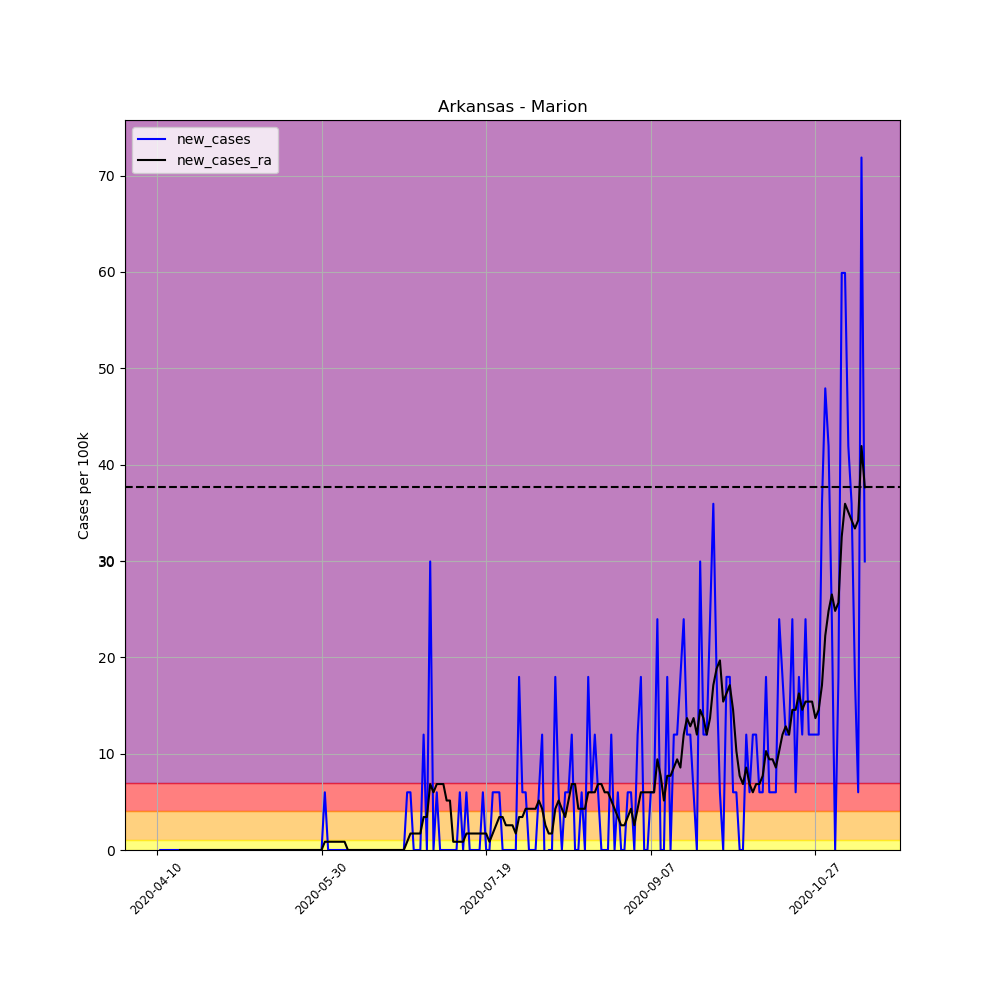

The file beside this chart, header and first rows:
, date, county, state, fips, cases, deaths, COUNTY, STNAME, CTYNAME, POPESTIMATE2019, per_100k, per_100k_ra, new_cases, new_cases_ra
599146, 2020-04-10, Marion, Arkansas, 5089, 1, 0, 89, Arkansas, Marion, 16694, 5.99, , , 
599147, 2020-04-11, Marion, Arkansas, 5089, 1, 0, 89, Arkansas, Marion, 16694, 5.99, , 0.0, 
599148, 2020-04-12, Marion, Arkansas, 5089, 1, 0, 89, Arkansas, Marion, 16694, 5.99, , 0.0, 
599149, 2020-04-13, Marion, Arkansas, 5089, 1, 0, 89, Arkansas, Marion, 16694, 5.99, , 0.0, 
599150, 2020-04-14, Marion, Arkansas, 5089, 1, 0, 89, Arkansas, Marion, 16694, 5.99, , 0.0, 
599151, 2020-04-15, Marion, Arkansas, 5089, 1, 0, 89, Arkansas, Marion, 16694, 5.99, , 0.0, 
599152, 2020-04-16, Marion, Arkansas, 5089, 1, 0, 89, Arkansas, Marion, 16694, 5.99, 5.99, 0.0, 
599153, 2020-04-17, Marion, Arkansas, 5089, 1, 0, 89, Arkansas, Marion, 16694, 5.99, 5.99, 0.0, 0.0
599154, 2020-04-18, Marion, Arkansas, 5089, 1, 0, 89, Arkansas, Marion, 16694, 5.99, 5.99, 0.0, 0.0
599155, 2020-04-19, Marion, Arkansas, 5089, 1, 0, 89, Arkansas, Marion, 16694, 5.99, 5.99, 0.0, 0.0
599156, 2020-04-20, Marion, Arkansas, 5089, 1, 0, 89, Arkansas, Marion, 16694, 5.99, 5.99, 0.0, 0.0
599157, 2020-04-21, Marion, Arkansas, 5089, 1, 0, 89, Arkansas, Marion, 16694, 5.99, 5.99, 0.0, 0.0
599158, 2020-04-22, Marion, Arkansas, 5089, 1, 0, 89, Arkansas, Marion, 16694, 5.99, 5.99, 0.0, 0.0
599159, 2020-04-23, Marion, Arkansas, 5089, 1, 0, 89, Arkansas, Marion, 16694, 5.99, 5.99, 0.0, 0.0
599160, 2020-04-24, Marion, Arkansas, 5089, 1, 0, 89, Arkansas, Marion, 16694, 5.99, 5.99, 0.0, 0.0
599161, 2020-04-25, Marion, Arkansas, 5089, 1, 0, 89, Arkansas, Marion, 16694, 5.99, 5.99, 0.0, 0.0
599162, 2020-04-26, Marion, Arkansas, 5089, 1, 0, 89, Arkansas, Marion, 16694, 5.99, 5.99, 0.0, 0.0
599163, 2020-04-27, Marion, Arkansas, 5089, 1, 0, 89, Arkansas, Marion, 16694, 5.99, 5.99, 0.0, 0.0
599164, 2020-04-28, Marion, Arkansas, 5089, 1, 0, 89, Arkansas, Marion, 16694, 5.99, 5.99, 0.0, 0.0
599165, 2020-04-29, Marion, Arkansas, 5089, 1, 0, 89, Arkansas, Marion, 16694, 5.99, 5.99, 0.0, 0.0
599166, 2020-04-30, Marion, Arkansas, 5089, 1, 0, 89, Arkansas, Marion, 16694, 5.99, 5.99, 0.0, 0.0
599167, 2020-05-01, Marion, Arkansas, 5089, 1, 0, 89, Arkansas, Marion, 16694, 5.99, 5.99, 0.0, 0.0
599168, 2020-05-02, Marion, Arkansas, 5089, 1, 0, 89, Arkansas, Marion, 16694, 5.99, 5.99, 0.0, 0.0
599169, 2020-05-03, Marion, Arkansas, 5089, 1, 0, 89, Arkansas, Marion, 16694, 5.99, 5.99, 0.0, 0.0
599170, 2020-05-04, Marion, Arkansas, 5089, 1, 0, 89, Arkansas, Marion, 16694, 5.99, 5.99, 0.0, 0.0
599171, 2020-05-05, Marion, Arkansas, 5089, 1, 0, 89, Arkansas, Marion, 16694, 5.99, 5.99, 0.0, 0.0
599172, 2020-05-06, Marion, Arkansas, 5089, 1, 0, 89, Arkansas, Marion, 16694, 5.99, 5.99, 0.0, 0.0
599173, 2020-05-07, Marion, Arkansas, 5089, 1, 0, 89, Arkansas, Marion, 16694, 5.99, 5.99, 0.0, 0.0
599174, 2020-05-08, Marion, Arkansas, 5089, 1, 0, 89, Arkansas, Marion, 16694, 5.99, 5.99, 0.0, 0.0
599175, 2020-05-09, Marion, Arkansas, 5089, 1, 0, 89, Arkansas, Marion, 16694, 5.99, 5.99, 0.0, 0.0
599176, 2020-05-10, Marion, Arkansas, 5089, 1, 0, 89, Arkansas, Marion, 16694, 5.99, 5.99, 0.0, 0.0
599177, 2020-05-11, Marion, Arkansas, 5089, 1, 0, 89, Arkansas, Marion, 16694, 5.99, 5.99, 0.0, 0.0
599178, 2020-05-12, Marion, Arkansas, 5089, 1, 0, 89, Arkansas, Marion, 16694, 5.99, 5.99, 0.0, 0.0
599179, 2020-05-13, Marion, Arkansas, 5089, 1, 0, 89, Arkansas, Marion, 16694, 5.99, 5.99, 0.0, 0.0
599180, 2020-05-14, Marion, Arkansas, 5089, 1, 0, 89, Arkansas, Marion, 16694, 5.99, 5.99, 0.0, 0.0
599181, 2020-05-15, Marion, Arkansas, 5089, 1, 0, 89, Arkansas, Marion, 16694, 5.99, 5.99, 0.0, 0.0
599182, 2020-05-16, Marion, Arkansas, 5089, 1, 0, 89, Arkansas, Marion, 16694, 5.99, 5.99, 0.0, 0.0
599183, 2020-05-17, Marion, Arkansas, 5089, 1, 0, 89, Arkansas, Marion, 16694, 5.99, 5.99, 0.0, 0.0
599184, 2020-05-18, Marion, Arkansas, 5089, 1, 0, 89, Arkansas, Marion, 16694, 5.99, 5.99, 0.0, 0.0
599185, 2020-05-19, Marion, Arkansas, 5089, 1, 0, 89, Arkansas, Marion, 16694, 5.99, 5.99, 0.0, 0.0
599186, 2020-05-20, Marion, Arkansas, 5089, 1, 0, 89, Arkansas, Marion, 16694, 5.99, 5.99, 0.0, 0.0
599187, 2020-05-21, Marion, Arkansas, 5089, 1, 0, 89, Arkansas, Marion, 16694, 5.99, 5.99, 0.0, 0.0
599188, 2020-05-22, Marion, Arkansas, 5089, 1, 0, 89, Arkansas, Marion, 16694, 5.99, 5.99, 0.0, 0.0
599189, 2020-05-23, Marion, Arkansas, 5089, 1, 0, 89, Arkansas, Marion, 16694, 5.99, 5.99, 0.0, 0.0
599190, 2020-05-24, Marion, Arkansas, 5089, 1, 0, 89, Arkansas, Marion, 16694, 5.99, 5.99, 0.0, 0.0
599191, 2020-05-25, Marion, Arkansas, 5089, 1, 0, 89, Arkansas, Marion, 16694, 5.99, 5.99, 0.0, 0.0
599192, 2020-05-26, Marion, Arkansas, 5089, 1, 0, 89, Arkansas, Marion, 16694, 5.99, 5.99, 0.0, 0.0
599193, 2020-05-27, Marion, Arkansas, 5089, 1, 0, 89, Arkansas, Marion, 16694, 5.99, 5.99, 0.0, 0.0
599194, 2020-05-28, Marion, Arkansas, 5089, 1, 0, 89, Arkansas, Marion, 16694, 5.99, 5.99, 0.0, 0.0
599195, 2020-05-29, Marion, Arkansas, 5089, 1, 0, 89, Arkansas, Marion, 16694, 5.99, 5.99, 0.0, 0.0
599196, 2020-05-30, Marion, Arkansas, 5089, 1, 0, 89, Arkansas, Marion, 16694, 5.99, 5.99, 0.0, 0.0
599197, 2020-05-31, Marion, Arkansas, 5089, 2, 0, 89, Arkansas, Marion, 16694, 11.98, 6.846, 5.99, 0.8557
599198, 2020-06-01, Marion, Arkansas, 5089, 2, 0, 89, Arkansas, Marion, 16694, 11.98, 7.702, 0.0, 0.8557
599199, 2020-06-02, Marion, Arkansas, 5089, 2, 0, 89, Arkansas, Marion, 16694, 11.98, 8.557, 0.0, 0.8557
599200, 2020-06-03, Marion, Arkansas, 5089, 2, 0, 89, Arkansas, Marion, 16694, 11.98, 9.413, 0.0, 0.8557
599201, 2020-06-04, Marion, Arkansas, 5089, 2, 0, 89, Arkansas, Marion, 16694, 11.98, 10.27, 0.0, 0.8557
599202, 2020-06-05, Marion, Arkansas, 5089, 2, 0, 89, Arkansas, Marion, 16694, 11.98, 11.12, 0.0, 0.8557
599203, 2020-06-06, Marion, Arkansas, 5089, 2, 0, 89, Arkansas, Marion, 16694, 11.98, 11.98, 0.0, 0.8557
599204, 2020-06-07, Marion, Arkansas, 5089, 2, 0, 89, Arkansas, Marion, 16694, 11.98, 11.98, 0.0, 0.0
599205, 2020-06-08, Marion, Arkansas, 5089, 2, 0, 89, Arkansas, Marion, 16694, 11.98, 11.98, 0.0, 0.0
... 156 more rows
